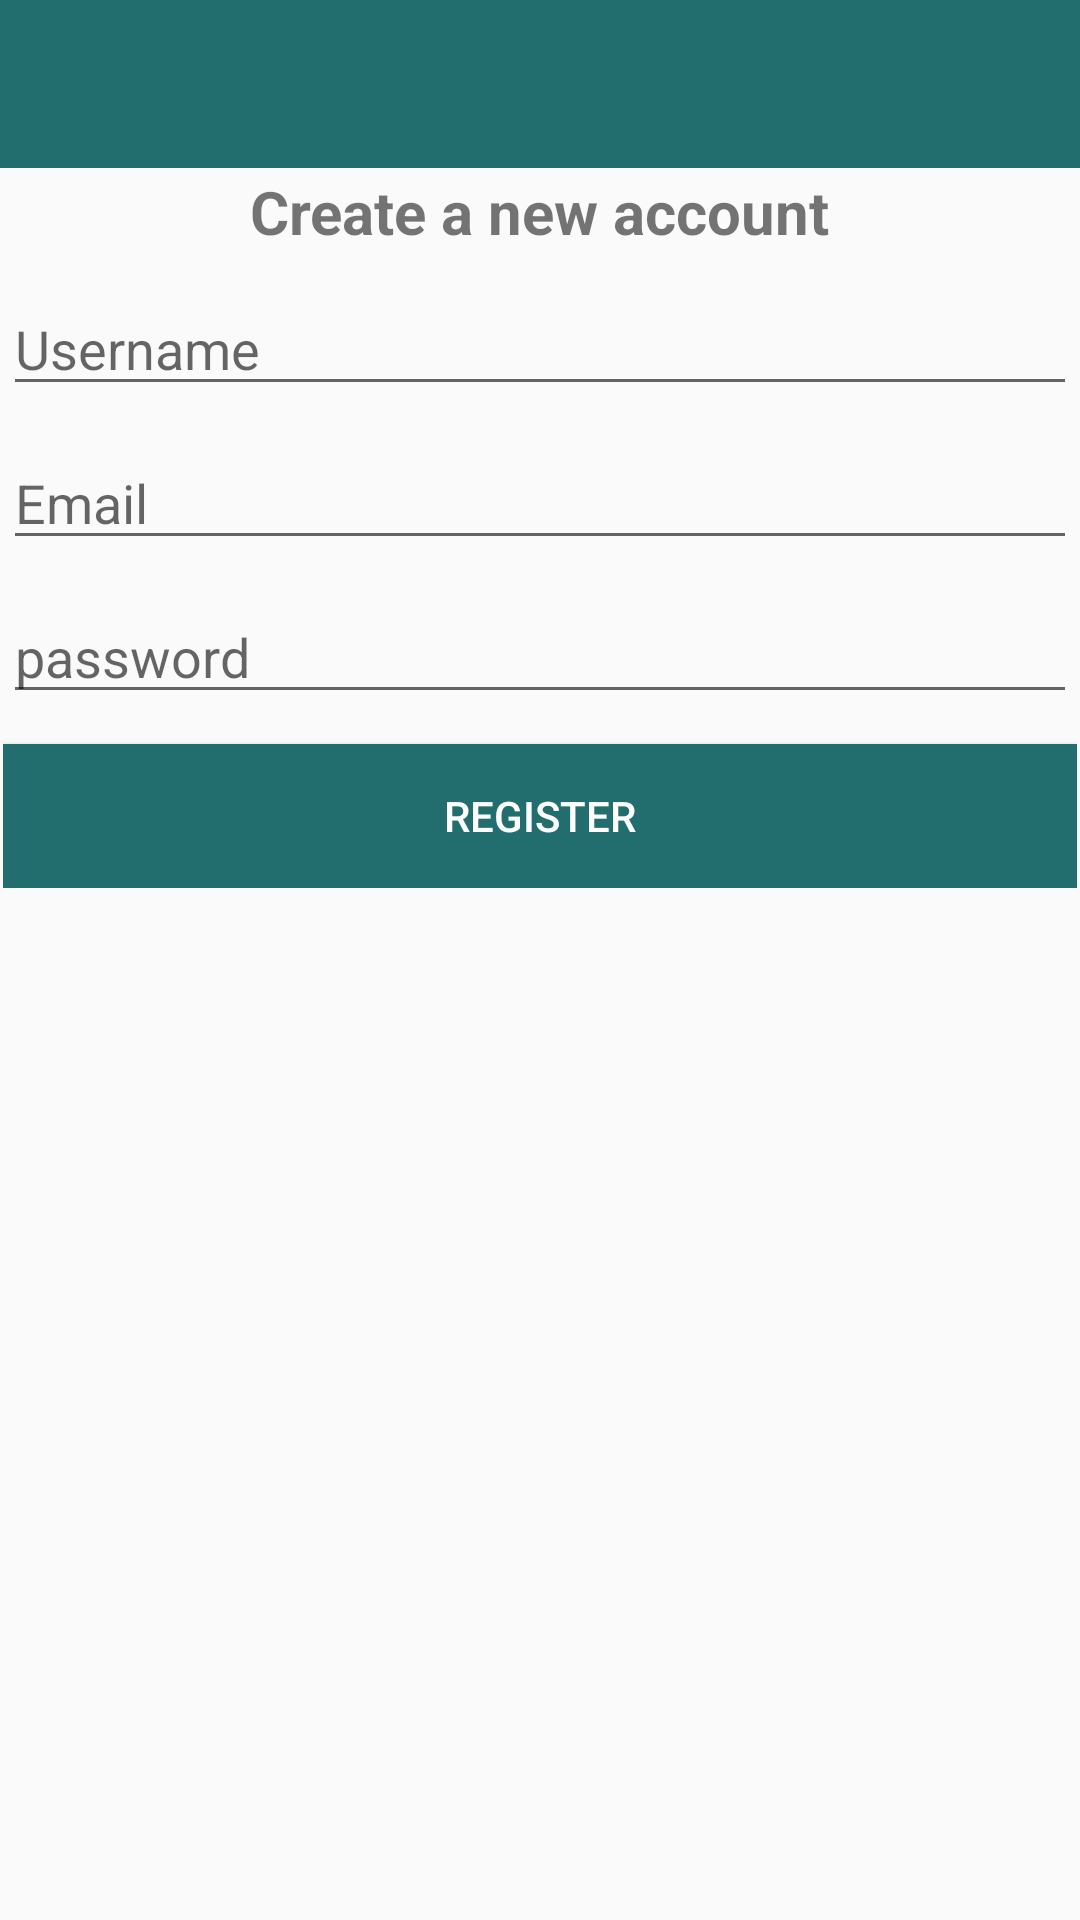

This screen was rendered from an Android layout file. Write that file and the resources it references.
<!-- AndroidManifest.xml: application theme Theme.MyApplication -->
<!-- res/layout/activity_register.xml -->
<?xml version="1.0" encoding="utf-8"?>
<RelativeLayout xmlns:android="http://schemas.android.com/apk/res/android"
    xmlns:app="http://schemas.android.com/apk/res-auto"
    xmlns:tools="http://schemas.android.com/tools"
    android:layout_width="match_parent"
    android:layout_height="match_parent"
    tools:context=".RegisterActivity">

    <include
        android:id="@+id/toolbar"
        layout="@layout/bar_layout" />

    <LinearLayout
        android:layout_width="match_parent"
        android:layout_height="wrap_content"
        android:layout_below="@id/toolbar"
        android:gravity="center_horizontal"
        android:orientation="vertical"
        android:padding="1dp">

        <TextView
            android:layout_width="wrap_content"
            android:layout_height="wrap_content"
            android:text="Create a new account"
            android:textSize="20sp"
            android:textStyle="bold" />

        <com.google.android.material.textfield.TextInputEditText
            android:id="@+id/username"
            android:layout_width="match_parent"
            android:layout_height="wrap_content"
            android:layout_marginTop="10dp"
            android:hint="Username" />

        <com.google.android.material.textfield.TextInputEditText
            android:id="@+id/email"
            android:layout_width="match_parent"
            android:layout_height="wrap_content"
            android:layout_marginTop="10dp"
            android:hint="Email"
            android:inputType="textEmailAddress" />

        <com.google.android.material.textfield.TextInputEditText
            android:id="@+id/password"
            android:layout_width="match_parent"
            android:layout_height="wrap_content"
            android:layout_marginTop="10dp"
            android:hint="password"
            android:inputType="textPassword" />

        <Button
            android:id="@+id/btn_register"
            android:layout_width="match_parent"
            android:layout_height="wrap_content"
            android:layout_marginTop="10dp"
            android:background="@color/colorPrimaryDark"
            android:text="@string/Register"
            android:textColor="@color/white" />


    </LinearLayout>

</RelativeLayout>
<!-- res/layout/bar_layout.xml (included above) -->
<?xml version="1.0" encoding="utf-8"?>
<androidx.appcompat.widget.Toolbar xmlns:android="http://schemas.android.com/apk/res/android"
    android:layout_width="match_parent"
    android:layout_height="wrap_content"
    xmlns:app="http://schemas.android.com/apk/res-auto"
    android:id="@+id/toolbar"
    android:background="@color/colorPrimaryDark"
    android:theme="@style/Base.Theme.AppCompat.Light.DarkActionBar"
    app:popupTheme="@style/MenuStyle">


</androidx.appcompat.widget.Toolbar>
<!-- resources referenced by this layout -->
<resources>
  <color name="colorPrimaryDark">#226e6e</color>
  <color name="white">#FFFFFFFF</color>
  <string name="Register">register</string>
  <style name="MenuStyle" parent="Theme.AppCompat.Light">
          <item name="android:background">@android:color/white</item>
      </style>
  <style name="Theme.MyApplication" parent="Theme.AppCompat.Light.NoActionBar">
          
          <item name="colorPrimary">@color/purple_500</item>
          <item name="colorPrimaryVariant">@color/purple_700</item>
          <item name="colorOnPrimary">@color/white</item>
          
          <item name="colorSecondary">@color/teal_200</item>
          <item name="colorSecondaryVariant">@color/teal_700</item>
          <item name="colorOnSecondary">@color/black</item>
          
          <item name="android:statusBarColor" tools:targetApi="l">?attr/colorPrimaryVariant</item>
          
      </style>
  <color name="purple_500">#FF6200EE</color>
  <color name="purple_700">#103C2C</color>
  <color name="teal_200">#FF03DAC5</color>
  <color name="teal_700">#FF018786</color>
  <color name="black">#FF000000</color>
</resources>
